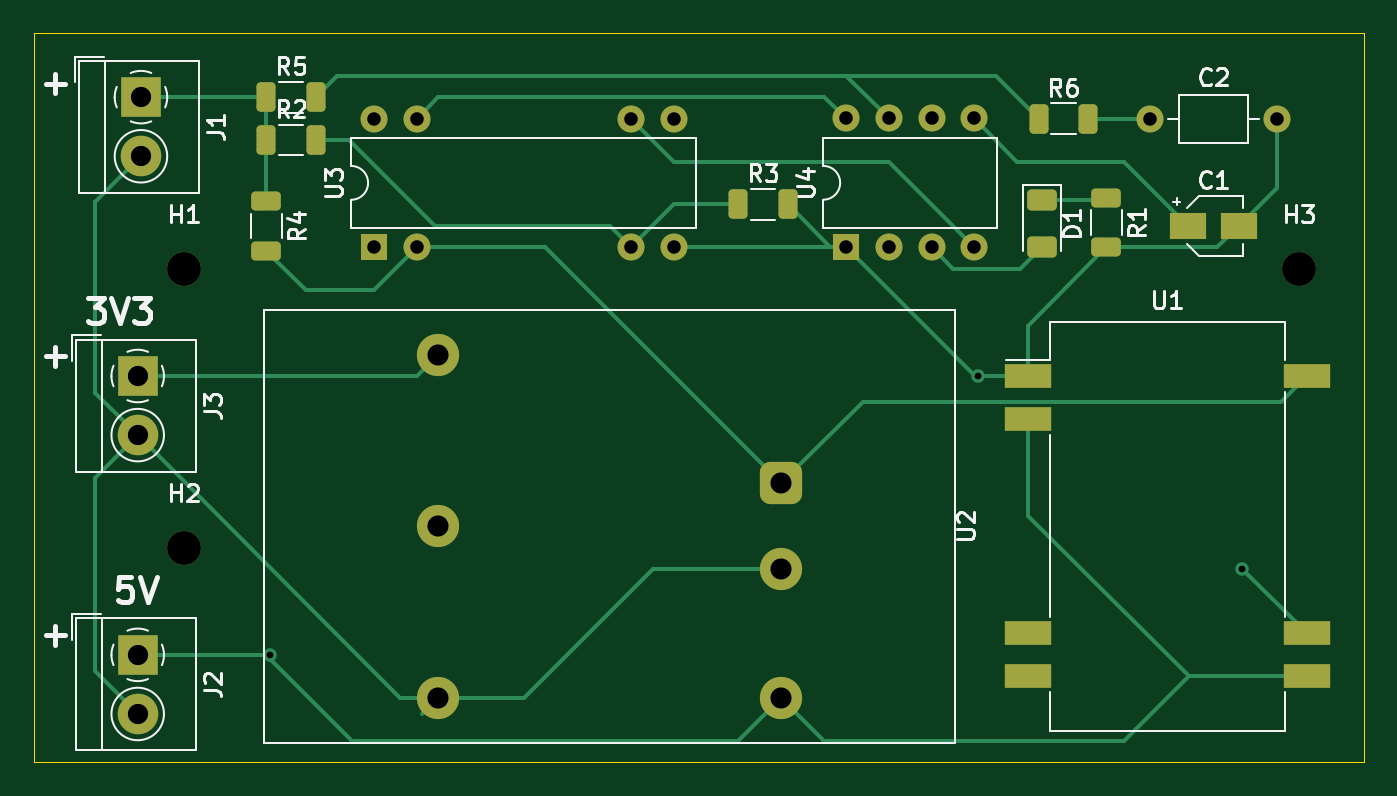
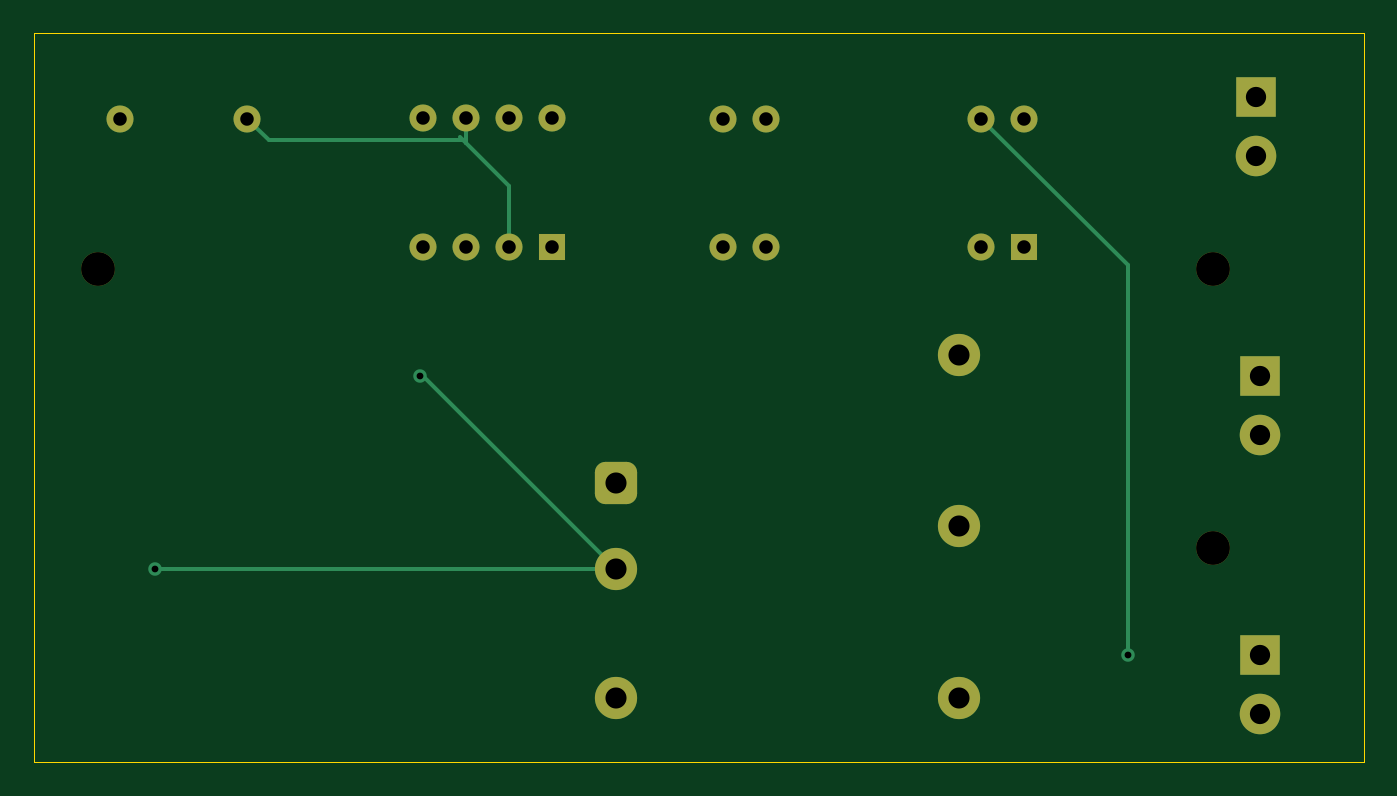
Circuit board: 11 layer files. Board 78.7 x 43.2 mm.
- bottom_copper: recruiting-B_Cu.gbl (4361 bytes)
- bottom_mask: recruiting-B_Mask.gbs (2354 bytes)
- paste: recruiting-B_Paste.gbp (465 bytes)
- bottom_silk: recruiting-B_Silkscreen.gbo (2357 bytes)
- outline: recruiting-Edge_Cuts.gm1 (699 bytes)
- top_copper: recruiting-F_Cu.gtl (10319 bytes)
- top_mask: recruiting-F_Mask.gts (3492 bytes)
- paste: recruiting-F_Paste.gtp (2148 bytes)
- top_silk: recruiting-F_Silkscreen.gto (20781 bytes)
- drill: recruiting-NPTH.drl (405 bytes)
- drill: recruiting-PTH.drl (1032 bytes)

=== bottom_copper: recruiting-B_Cu.gbl ===
%TF.GenerationSoftware,KiCad,Pcbnew,6.0.8-1.fc36*%
%TF.CreationDate,2022-11-05T02:50:58+01:00*%
%TF.ProjectId,recruiting,72656372-7569-4746-996e-672e6b696361,V0*%
%TF.SameCoordinates,Original*%
%TF.FileFunction,Copper,L2,Bot*%
%TF.FilePolarity,Positive*%
%FSLAX46Y46*%
G04 Gerber Fmt 4.6, Leading zero omitted, Abs format (unit mm)*
G04 Created by KiCad (PCBNEW 6.0.8-1.fc36) date 2022-11-05 02:50:58*
%MOMM*%
%LPD*%
G01*
G04 APERTURE LIST*
G04 Aperture macros list*
%AMRoundRect*
0 Rectangle with rounded corners*
0 $1 Rounding radius*
0 $2 $3 $4 $5 $6 $7 $8 $9 X,Y pos of 4 corners*
0 Add a 4 corners polygon primitive as box body*
4,1,4,$2,$3,$4,$5,$6,$7,$8,$9,$2,$3,0*
0 Add four circle primitives for the rounded corners*
1,1,$1+$1,$2,$3*
1,1,$1+$1,$4,$5*
1,1,$1+$1,$6,$7*
1,1,$1+$1,$8,$9*
0 Add four rect primitives between the rounded corners*
20,1,$1+$1,$2,$3,$4,$5,0*
20,1,$1+$1,$4,$5,$6,$7,0*
20,1,$1+$1,$6,$7,$8,$9,0*
20,1,$1+$1,$8,$9,$2,$3,0*%
G04 Aperture macros list end*
%TA.AperFunction,ComponentPad*%
%ADD10R,1.600000X1.600000*%
%TD*%
%TA.AperFunction,ComponentPad*%
%ADD11O,1.600000X1.600000*%
%TD*%
%TA.AperFunction,ComponentPad*%
%ADD12C,1.600000*%
%TD*%
%TA.AperFunction,ComponentPad*%
%ADD13RoundRect,0.625000X-0.625000X0.625000X-0.625000X-0.625000X0.625000X-0.625000X0.625000X0.625000X0*%
%TD*%
%TA.AperFunction,ComponentPad*%
%ADD14C,2.500000*%
%TD*%
%TA.AperFunction,ComponentPad*%
%ADD15R,2.400000X2.400000*%
%TD*%
%TA.AperFunction,ComponentPad*%
%ADD16C,2.400000*%
%TD*%
%TA.AperFunction,ViaPad*%
%ADD17C,0.800000*%
%TD*%
%TA.AperFunction,Conductor*%
%ADD18C,0.250000*%
%TD*%
G04 APERTURE END LIST*
D10*
%TO.P,U4,1,GND*%
%TO.N,GND*%
X148600000Y-77460000D03*
D11*
%TO.P,U4,2,TR*%
%TO.N,Net-(C2-Pad1)*%
X151140000Y-77460000D03*
%TO.P,U4,3,Q*%
%TO.N,/power_monitor/LED_5V*%
X153680000Y-77460000D03*
%TO.P,U4,4,R*%
%TO.N,/power_monitor/Over_10W*%
X156220000Y-77460000D03*
%TO.P,U4,5,CV*%
%TO.N,Net-(C1-Pad1)*%
X156220000Y-69840000D03*
%TO.P,U4,6,THR*%
%TO.N,Net-(C2-Pad1)*%
X153680000Y-69840000D03*
%TO.P,U4,7,DIS*%
%TO.N,Net-(R5-Pad2)*%
X151140000Y-69840000D03*
%TO.P,U4,8,VCC*%
%TO.N,+5V*%
X148600000Y-69840000D03*
%TD*%
D10*
%TO.P,U3,1,NULL*%
%TO.N,unconnected-(U3-Pad1)*%
X120650000Y-77465000D03*
D12*
%TO.P,U3,2,-*%
%TO.N,/Vin_DCDC*%
X123190000Y-77465000D03*
%TO.P,U3,3,+*%
%TO.N,Net-(R2-Pad2)*%
X135890000Y-77465000D03*
%TO.P,U3,4,V-*%
%TO.N,GND*%
X138430000Y-77465000D03*
%TO.P,U3,5,NULL*%
%TO.N,unconnected-(U3-Pad5)*%
X138430000Y-69845000D03*
%TO.P,U3,6*%
%TO.N,/power_monitor/Over_10W*%
X135890000Y-69845000D03*
%TO.P,U3,7,V+*%
%TO.N,+5V*%
X123190000Y-69845000D03*
%TO.P,U3,8,NC*%
%TO.N,unconnected-(U3-Pad8)*%
X120650000Y-69845000D03*
%TD*%
D13*
%TO.P,U2,1,+VIN*%
%TO.N,/Vin_DCDC*%
X144780000Y-91440000D03*
D14*
%TO.P,U2,2,-VIN*%
%TO.N,GND*%
X144780000Y-96520000D03*
%TO.P,U2,3,+VOUT*%
%TO.N,/Vout_3V3*%
X124460000Y-83820000D03*
%TO.P,U2,4,Common*%
%TO.N,unconnected-(U2-Pad4)*%
X124460000Y-93980000D03*
%TO.P,U2,5,-VOUT*%
%TO.N,GND*%
X124460000Y-104140000D03*
%TO.P,U2,6,On/~{Off}*%
%TO.N,+5V*%
X144780000Y-104140000D03*
%TD*%
D15*
%TO.P,J3,1,Pin_1*%
%TO.N,/Vout_3V3*%
X106680000Y-85090000D03*
D16*
%TO.P,J3,2,Pin_2*%
%TO.N,GND*%
X106680000Y-88590000D03*
%TD*%
D15*
%TO.P,J2,1,Pin_1*%
%TO.N,+5V*%
X106680000Y-101600000D03*
D16*
%TO.P,J2,2,Pin_2*%
%TO.N,GND*%
X106680000Y-105100000D03*
%TD*%
D15*
%TO.P,J1,1,Pin_1*%
%TO.N,/Vin_11-27*%
X106872500Y-68580000D03*
D16*
%TO.P,J1,2,Pin_2*%
%TO.N,GND*%
X106872500Y-72080000D03*
%TD*%
D12*
%TO.P,C2,1*%
%TO.N,Net-(C2-Pad1)*%
X166622500Y-69850000D03*
D11*
%TO.P,C2,2*%
%TO.N,GND*%
X174122500Y-69850000D03*
%TD*%
D17*
%TO.N,+5V*%
X114492500Y-101600000D03*
%TO.N,GND*%
X172080000Y-96520000D03*
X156402500Y-85090000D03*
%TD*%
D18*
%TO.N,+5V*%
X114492500Y-78542500D02*
X114492500Y-101600000D01*
X123190000Y-69845000D02*
X114492500Y-78542500D01*
%TO.N,Net-(C2-Pad1)*%
X153862500Y-71120000D02*
X153680000Y-71302500D01*
X154017500Y-70965000D02*
X153862500Y-71120000D01*
X153862500Y-71120000D02*
X165352500Y-71120000D01*
X165352500Y-71120000D02*
X166622500Y-69850000D01*
X153680000Y-69840000D02*
X153680000Y-71302500D01*
X153680000Y-71302500D02*
X151140000Y-73842500D01*
X151140000Y-73842500D02*
X151140000Y-77460000D01*
%TO.N,GND*%
X172080000Y-96520000D02*
X144780000Y-96520000D01*
X156210000Y-85090000D02*
X156402500Y-85090000D01*
X144780000Y-96520000D02*
X156210000Y-85090000D01*
%TD*%
M02*

=== bottom_mask: recruiting-B_Mask.gbs (2354 bytes, source withheld) ===
=== paste: recruiting-B_Paste.gbp ===
%TF.GenerationSoftware,KiCad,Pcbnew,6.0.8-1.fc36*%
%TF.CreationDate,2022-11-05T02:50:58+01:00*%
%TF.ProjectId,recruiting,72656372-7569-4746-996e-672e6b696361,V0*%
%TF.SameCoordinates,Original*%
%TF.FileFunction,Paste,Bot*%
%TF.FilePolarity,Positive*%
%FSLAX46Y46*%
G04 Gerber Fmt 4.6, Leading zero omitted, Abs format (unit mm)*
G04 Created by KiCad (PCBNEW 6.0.8-1.fc36) date 2022-11-05 02:50:58*
%MOMM*%
%LPD*%
G01*
G04 APERTURE LIST*
G04 APERTURE END LIST*
M02*

=== bottom_silk: recruiting-B_Silkscreen.gbo (2357 bytes, source withheld) ===
=== outline: recruiting-Edge_Cuts.gm1 ===
%TF.GenerationSoftware,KiCad,Pcbnew,6.0.8-1.fc36*%
%TF.CreationDate,2022-11-05T02:50:59+01:00*%
%TF.ProjectId,recruiting,72656372-7569-4746-996e-672e6b696361,V0*%
%TF.SameCoordinates,Original*%
%TF.FileFunction,Profile,NP*%
%FSLAX46Y46*%
G04 Gerber Fmt 4.6, Leading zero omitted, Abs format (unit mm)*
G04 Created by KiCad (PCBNEW 6.0.8-1.fc36) date 2022-11-05 02:50:59*
%MOMM*%
%LPD*%
G01*
G04 APERTURE LIST*
%TA.AperFunction,Profile*%
%ADD10C,0.050000*%
%TD*%
G04 APERTURE END LIST*
D10*
X100522500Y-64770000D02*
X179262500Y-64770000D01*
X179262500Y-64770000D02*
X179262500Y-107950000D01*
X179262500Y-107950000D02*
X100522500Y-107950000D01*
X100522500Y-107950000D02*
X100522500Y-64770000D01*
M02*

=== top_copper: recruiting-F_Cu.gtl (10319 bytes, source omitted) ===
=== top_mask: recruiting-F_Mask.gts ===
%TF.GenerationSoftware,KiCad,Pcbnew,6.0.8-1.fc36*%
%TF.CreationDate,2022-11-05T02:50:58+01:00*%
%TF.ProjectId,recruiting,72656372-7569-4746-996e-672e6b696361,V0*%
%TF.SameCoordinates,Original*%
%TF.FileFunction,Soldermask,Top*%
%TF.FilePolarity,Negative*%
%FSLAX46Y46*%
G04 Gerber Fmt 4.6, Leading zero omitted, Abs format (unit mm)*
G04 Created by KiCad (PCBNEW 6.0.8-1.fc36) date 2022-11-05 02:50:58*
%MOMM*%
%LPD*%
G01*
G04 APERTURE LIST*
G04 Aperture macros list*
%AMRoundRect*
0 Rectangle with rounded corners*
0 $1 Rounding radius*
0 $2 $3 $4 $5 $6 $7 $8 $9 X,Y pos of 4 corners*
0 Add a 4 corners polygon primitive as box body*
4,1,4,$2,$3,$4,$5,$6,$7,$8,$9,$2,$3,0*
0 Add four circle primitives for the rounded corners*
1,1,$1+$1,$2,$3*
1,1,$1+$1,$4,$5*
1,1,$1+$1,$6,$7*
1,1,$1+$1,$8,$9*
0 Add four rect primitives between the rounded corners*
20,1,$1+$1,$2,$3,$4,$5,0*
20,1,$1+$1,$4,$5,$6,$7,0*
20,1,$1+$1,$6,$7,$8,$9,0*
20,1,$1+$1,$8,$9,$2,$3,0*%
G04 Aperture macros list end*
%ADD10C,2.000000*%
%ADD11R,1.600000X1.600000*%
%ADD12O,1.600000X1.600000*%
%ADD13C,1.600000*%
%ADD14RoundRect,0.625000X-0.625000X0.625000X-0.625000X-0.625000X0.625000X-0.625000X0.625000X0.625000X0*%
%ADD15C,2.500000*%
%ADD16R,2.800000X1.400000*%
%ADD17RoundRect,0.250000X-0.312500X-0.625000X0.312500X-0.625000X0.312500X0.625000X-0.312500X0.625000X0*%
%ADD18RoundRect,0.250000X-0.625000X0.312500X-0.625000X-0.312500X0.625000X-0.312500X0.625000X0.312500X0*%
%ADD19R,2.400000X2.400000*%
%ADD20C,2.400000*%
%ADD21RoundRect,0.250000X-0.625000X0.375000X-0.625000X-0.375000X0.625000X-0.375000X0.625000X0.375000X0*%
%ADD22R,2.200000X1.600000*%
G04 APERTURE END LIST*
D10*
%TO.C,H3*%
X175452500Y-78740000D03*
%TD*%
%TO.C,H2*%
X109412500Y-95250000D03*
%TD*%
%TO.C,H1*%
X109412500Y-78740000D03*
%TD*%
D11*
%TO.C,U4*%
X148600000Y-77460000D03*
D12*
X151140000Y-77460000D03*
X153680000Y-77460000D03*
X156220000Y-77460000D03*
X156220000Y-69840000D03*
X153680000Y-69840000D03*
X151140000Y-69840000D03*
X148600000Y-69840000D03*
%TD*%
D11*
%TO.C,U3*%
X120650000Y-77465000D03*
D13*
X123190000Y-77465000D03*
X135890000Y-77465000D03*
X138430000Y-77465000D03*
X138430000Y-69845000D03*
X135890000Y-69845000D03*
X123190000Y-69845000D03*
X120650000Y-69845000D03*
%TD*%
D14*
%TO.C,U2*%
X144780000Y-91440000D03*
D15*
X144780000Y-96520000D03*
X124460000Y-83820000D03*
X124460000Y-93980000D03*
X124460000Y-104140000D03*
X144780000Y-104140000D03*
%TD*%
D16*
%TO.C,U1*%
X175890000Y-85090000D03*
X175890000Y-100330000D03*
X175890000Y-102870000D03*
X159390000Y-102870000D03*
X159390000Y-100330000D03*
X159390000Y-87630000D03*
X159390000Y-85090000D03*
%TD*%
D17*
%TO.C,R6*%
X160020000Y-69850000D03*
X162945000Y-69850000D03*
%TD*%
%TO.C,R5*%
X114300000Y-68580000D03*
X117225000Y-68580000D03*
%TD*%
D18*
%TO.C,R4*%
X114300000Y-74737500D03*
X114300000Y-77662500D03*
%TD*%
D17*
%TO.C,R3*%
X142240000Y-74930000D03*
X145165000Y-74930000D03*
%TD*%
%TO.C,R2*%
X114300000Y-71120000D03*
X117225000Y-71120000D03*
%TD*%
D18*
%TO.C,R1*%
X164022500Y-74545000D03*
X164022500Y-77470000D03*
%TD*%
D19*
%TO.C,J3*%
X106680000Y-85090000D03*
D20*
X106680000Y-88590000D03*
%TD*%
D19*
%TO.C,J2*%
X106680000Y-101600000D03*
D20*
X106680000Y-105100000D03*
%TD*%
D19*
%TO.C,J1*%
X106872500Y-68580000D03*
D20*
X106872500Y-72080000D03*
%TD*%
D21*
%TO.C,D1*%
X160212500Y-74670000D03*
X160212500Y-77470000D03*
%TD*%
D13*
%TO.C,C2*%
X166622500Y-69850000D03*
D12*
X174122500Y-69850000D03*
%TD*%
D22*
%TO.C,C1*%
X171872500Y-76200000D03*
X168872500Y-76200000D03*
%TD*%
M02*

=== paste: recruiting-F_Paste.gtp (2148 bytes, source withheld) ===
=== top_silk: recruiting-F_Silkscreen.gto (20781 bytes, source omitted) ===
=== drill: recruiting-NPTH.drl ===
M48
; DRILL file {KiCad 6.0.8-1.fc36} date Sat 05 Nov 2022 02:52:56 AM CET
; FORMAT={-:-/ absolute / metric / decimal}
; #@! TF.CreationDate,2022-11-05T02:52:56+01:00
; #@! TF.GenerationSoftware,Kicad,Pcbnew,6.0.8-1.fc36
; #@! TF.FileFunction,NonPlated,1,2,NPTH
FMAT,2
METRIC
; #@! TA.AperFunction,NonPlated,NPTH,ComponentDrill
T1C2.000
%
G90
G05
T1
X109.412Y-78.74
X109.412Y-95.25
X175.452Y-78.74
T0
M30

=== drill: recruiting-PTH.drl ===
M48
; DRILL file {KiCad 6.0.8-1.fc36} date Sat 05 Nov 2022 02:52:56 AM CET
; FORMAT={-:-/ absolute / metric / decimal}
; #@! TF.CreationDate,2022-11-05T02:52:56+01:00
; #@! TF.GenerationSoftware,Kicad,Pcbnew,6.0.8-1.fc36
; #@! TF.FileFunction,Plated,1,2,PTH
FMAT,2
METRIC
; #@! TA.AperFunction,Plated,PTH,ViaDrill
T1C0.400
; #@! TA.AperFunction,Plated,PTH,ComponentDrill
T2C0.800
; #@! TA.AperFunction,Plated,PTH,ComponentDrill
T3C1.200
; #@! TA.AperFunction,Plated,PTH,ComponentDrill
T4C1.250
%
G90
G05
T1
X114.492Y-101.6
X156.403Y-85.09
X172.08Y-96.52
T2
X120.65Y-69.845
X120.65Y-77.465
X123.19Y-69.845
X123.19Y-77.465
X135.89Y-69.845
X135.89Y-77.465
X138.43Y-69.845
X138.43Y-77.465
X148.6Y-69.84
X148.6Y-77.46
X151.14Y-69.84
X151.14Y-77.46
X153.68Y-69.84
X153.68Y-77.46
X156.22Y-69.84
X156.22Y-77.46
X166.623Y-69.85
X174.123Y-69.85
T3
X106.68Y-85.09
X106.68Y-88.59
X106.68Y-101.6
X106.68Y-105.1
X106.872Y-68.58
X106.872Y-72.08
T4
X124.46Y-83.82
X124.46Y-93.98
X124.46Y-104.14
X144.78Y-91.44
X144.78Y-96.52
X144.78Y-104.14
T0
M30

